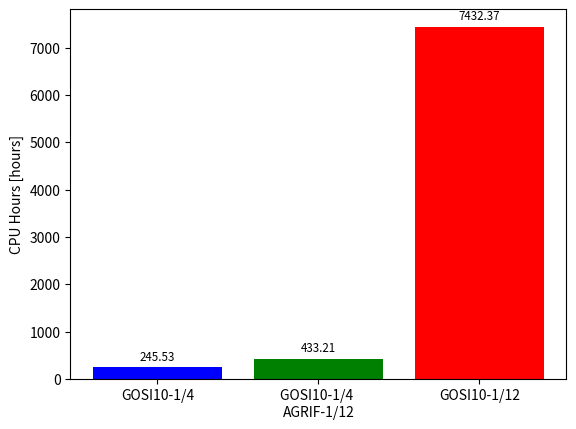

Recreate this plot in Python.
import matplotlib.pyplot as plt
import numpy as np

# Values represent the time (in seconds) needed to simulate 1 month. They are the "Elapsed time" 
# read from the job.out of the third month of the simulation.
# [0] = GOSI10p0 1/4  u-dd982
# [1] = GOSI10p0 1/4 AGRIF GS zoom 1/12 u-dd748
# [2] = GOSI9    1/4  u-ct401
# [3] = GOSI9    1/12 u-ct406
#time = np.asarray([2504., 4418., 3175., 2196.])

# [0] = GOSI10p0 1/4  u-dd982
# [1] = GOSI10p0 1/4 AGRIF GS zoom 1/12 u-dd748
# [3] = GOSI10p0 1/12 u-de576
time = np.asarray([2504., 4418., 4301.])

# Values represent the number of processors allocated to NEMO
# from NEMO_NPROC variable in rose_suite.conf
#proc = np.asarray([345., 345., 344., 6150.])
nemo_proc = np.asarray([345., 345., 6149.])
# Values represent the number of processors allocated to XIOS
# from XIOS_NPROC variable in rose_suite.conf
xios_proc = np.asarray([8., 8., 72.])

PrHr = (nemo_proc+xios_proc) * (time / (60.*60.))

#color = ['blue','green','deepskyblue', 'red']
color = ['blue','green','red']

#x = np.arange(4)
x = np.arange(3)
r = plt.bar(x, height=PrHr, color=color)
#plt.xticks(x, ['GOSI10-1/4','GOSI10-1/4 \nAGRIF-1/12','GOSI9-1/4','GOSI9-1/12'])
plt.xticks(x, ['GOSI10-1/4','GOSI10-1/4 \nAGRIF-1/12','GOSI10-1/12'])
plt.ylabel('CPU Hours [hours]')
plt.bar_label(r, padding=3, fmt='%.2f', fontsize='small')

plt.savefig("cpuhr_talk.png", bbox_inches="tight")
print("done")
plt.close()
